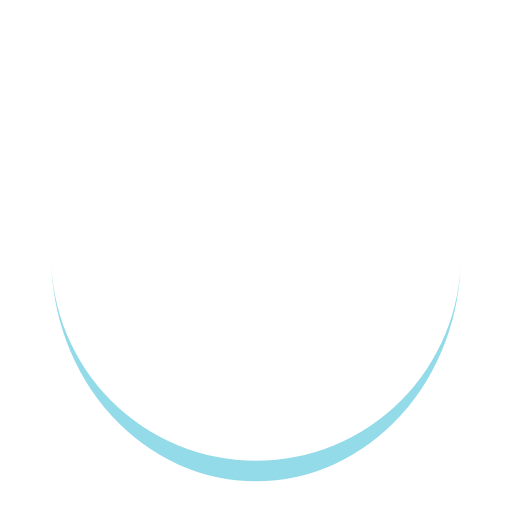
t = 0.00 s
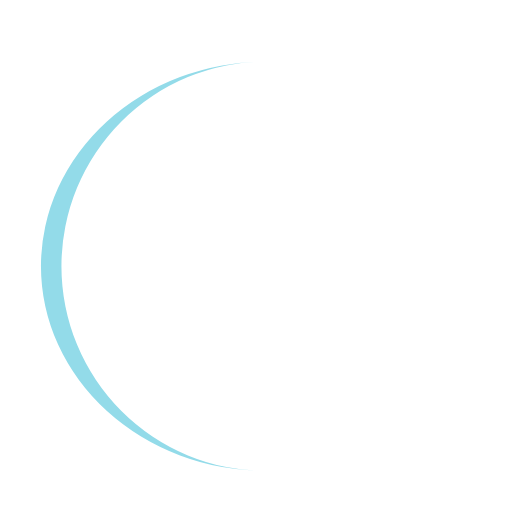
t = 0.25 s
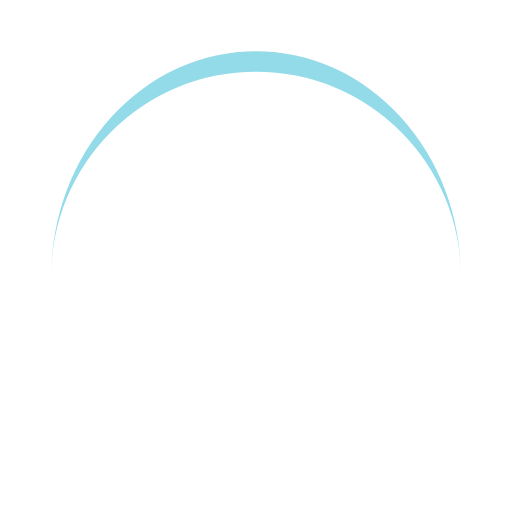
t = 0.50 s
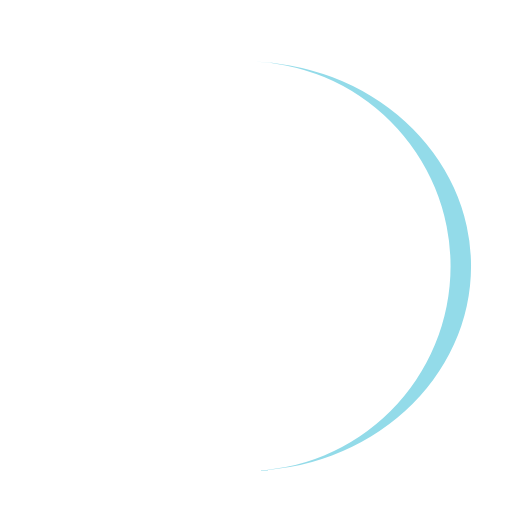
t = 0.75 s

The animated SVG that drew these frames (rendered in a browser with its animation timeline set to each time). Animation: 1 SMIL element (animateTransform=1); one cycle of 1.00 s, repeats indefinitely.

<svg width="100px"  height="100px"  xmlns="http://www.w3.org/2000/svg" viewBox="0 0 100 100" preserveAspectRatio="xMidYMid" class="lds-eclipse" style="background: none;"><path ng-attr-d="{{config.pathCmd}}" ng-attr-fill="{{config.color}}" stroke="none" d="M10 50A40 40 0 0 0 90 50A40 44 0 0 1 10 50" fill="#93dbe9" transform="rotate(144 50 52)"><animateTransform attributeName="transform" type="rotate" calcMode="linear" values="0 50 52;360 50 52" keyTimes="0;1" dur="1s" begin="0s" repeatCount="indefinite"></animateTransform></path></svg>